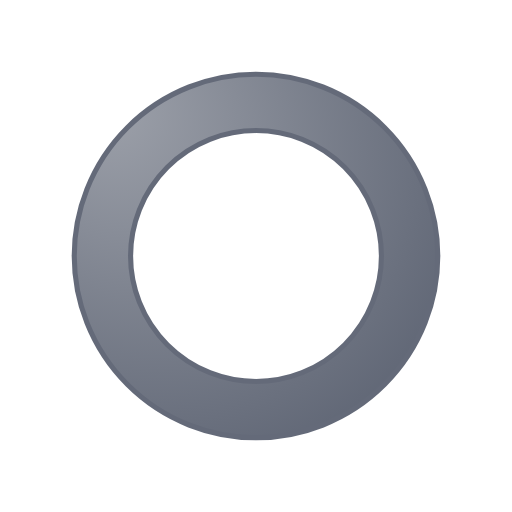
t = 0.00 s
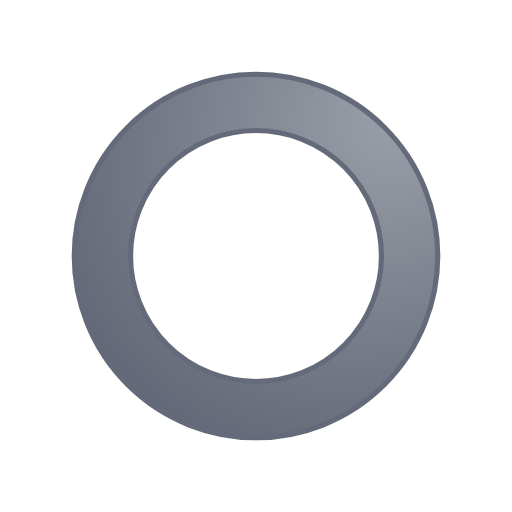
t = 0.25 s
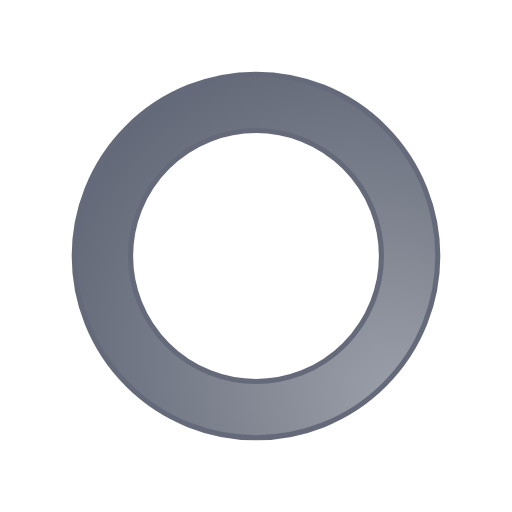
t = 0.50 s
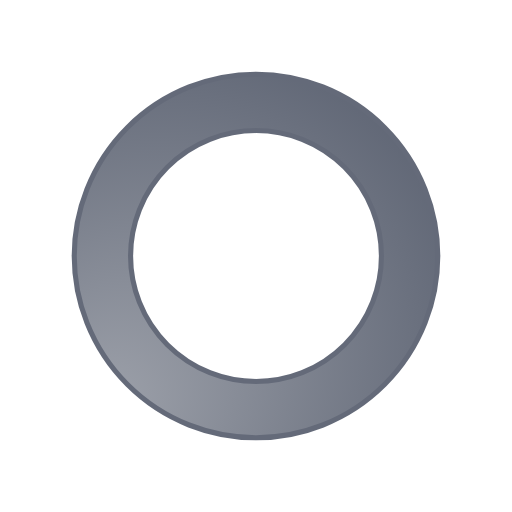
t = 0.75 s

The animated SVG that drew these frames (rendered in a browser with its animation timeline set to each time). Animation: 1 SMIL element (animateTransform=1); one cycle of 1.00 s, repeats indefinitely.

<svg class="lds-glow-ring" width="200px"  height="200px"  xmlns="http://www.w3.org/2000/svg" xmlns:xlink="http://www.w3.org/1999/xlink" viewBox="0 0 100 100" preserveAspectRatio="xMidYMid" style="background-image: none; background-position: initial initial; background-repeat: initial initial;"><defs><radialGradient id="glow-ring_e42009108e77a" cx="0.5" cy="0.5" fx="0" fy="0" r="2"><stop offset="0%" stop-color="#9da1aa"></stop><stop offset="100%" stop-color="#222b40"></stop></radialGradient></defs><g>
<circle cx="50" cy="50" r="30" stroke="#222b40" stroke-width="12" fill="none" stroke-opacity="0.7"></circle>
<circle cx="50" cy="50" r="30" stroke="url(#glow-ring_e42009108e77a)" stroke-width="10" fill="none"></circle>
<animateTransform attributeName="transform" type="rotate" values="0 50 50;360 50 50" times="0;1" dur="1s" repeatCount="indefinite"></animateTransform>
</g></svg>